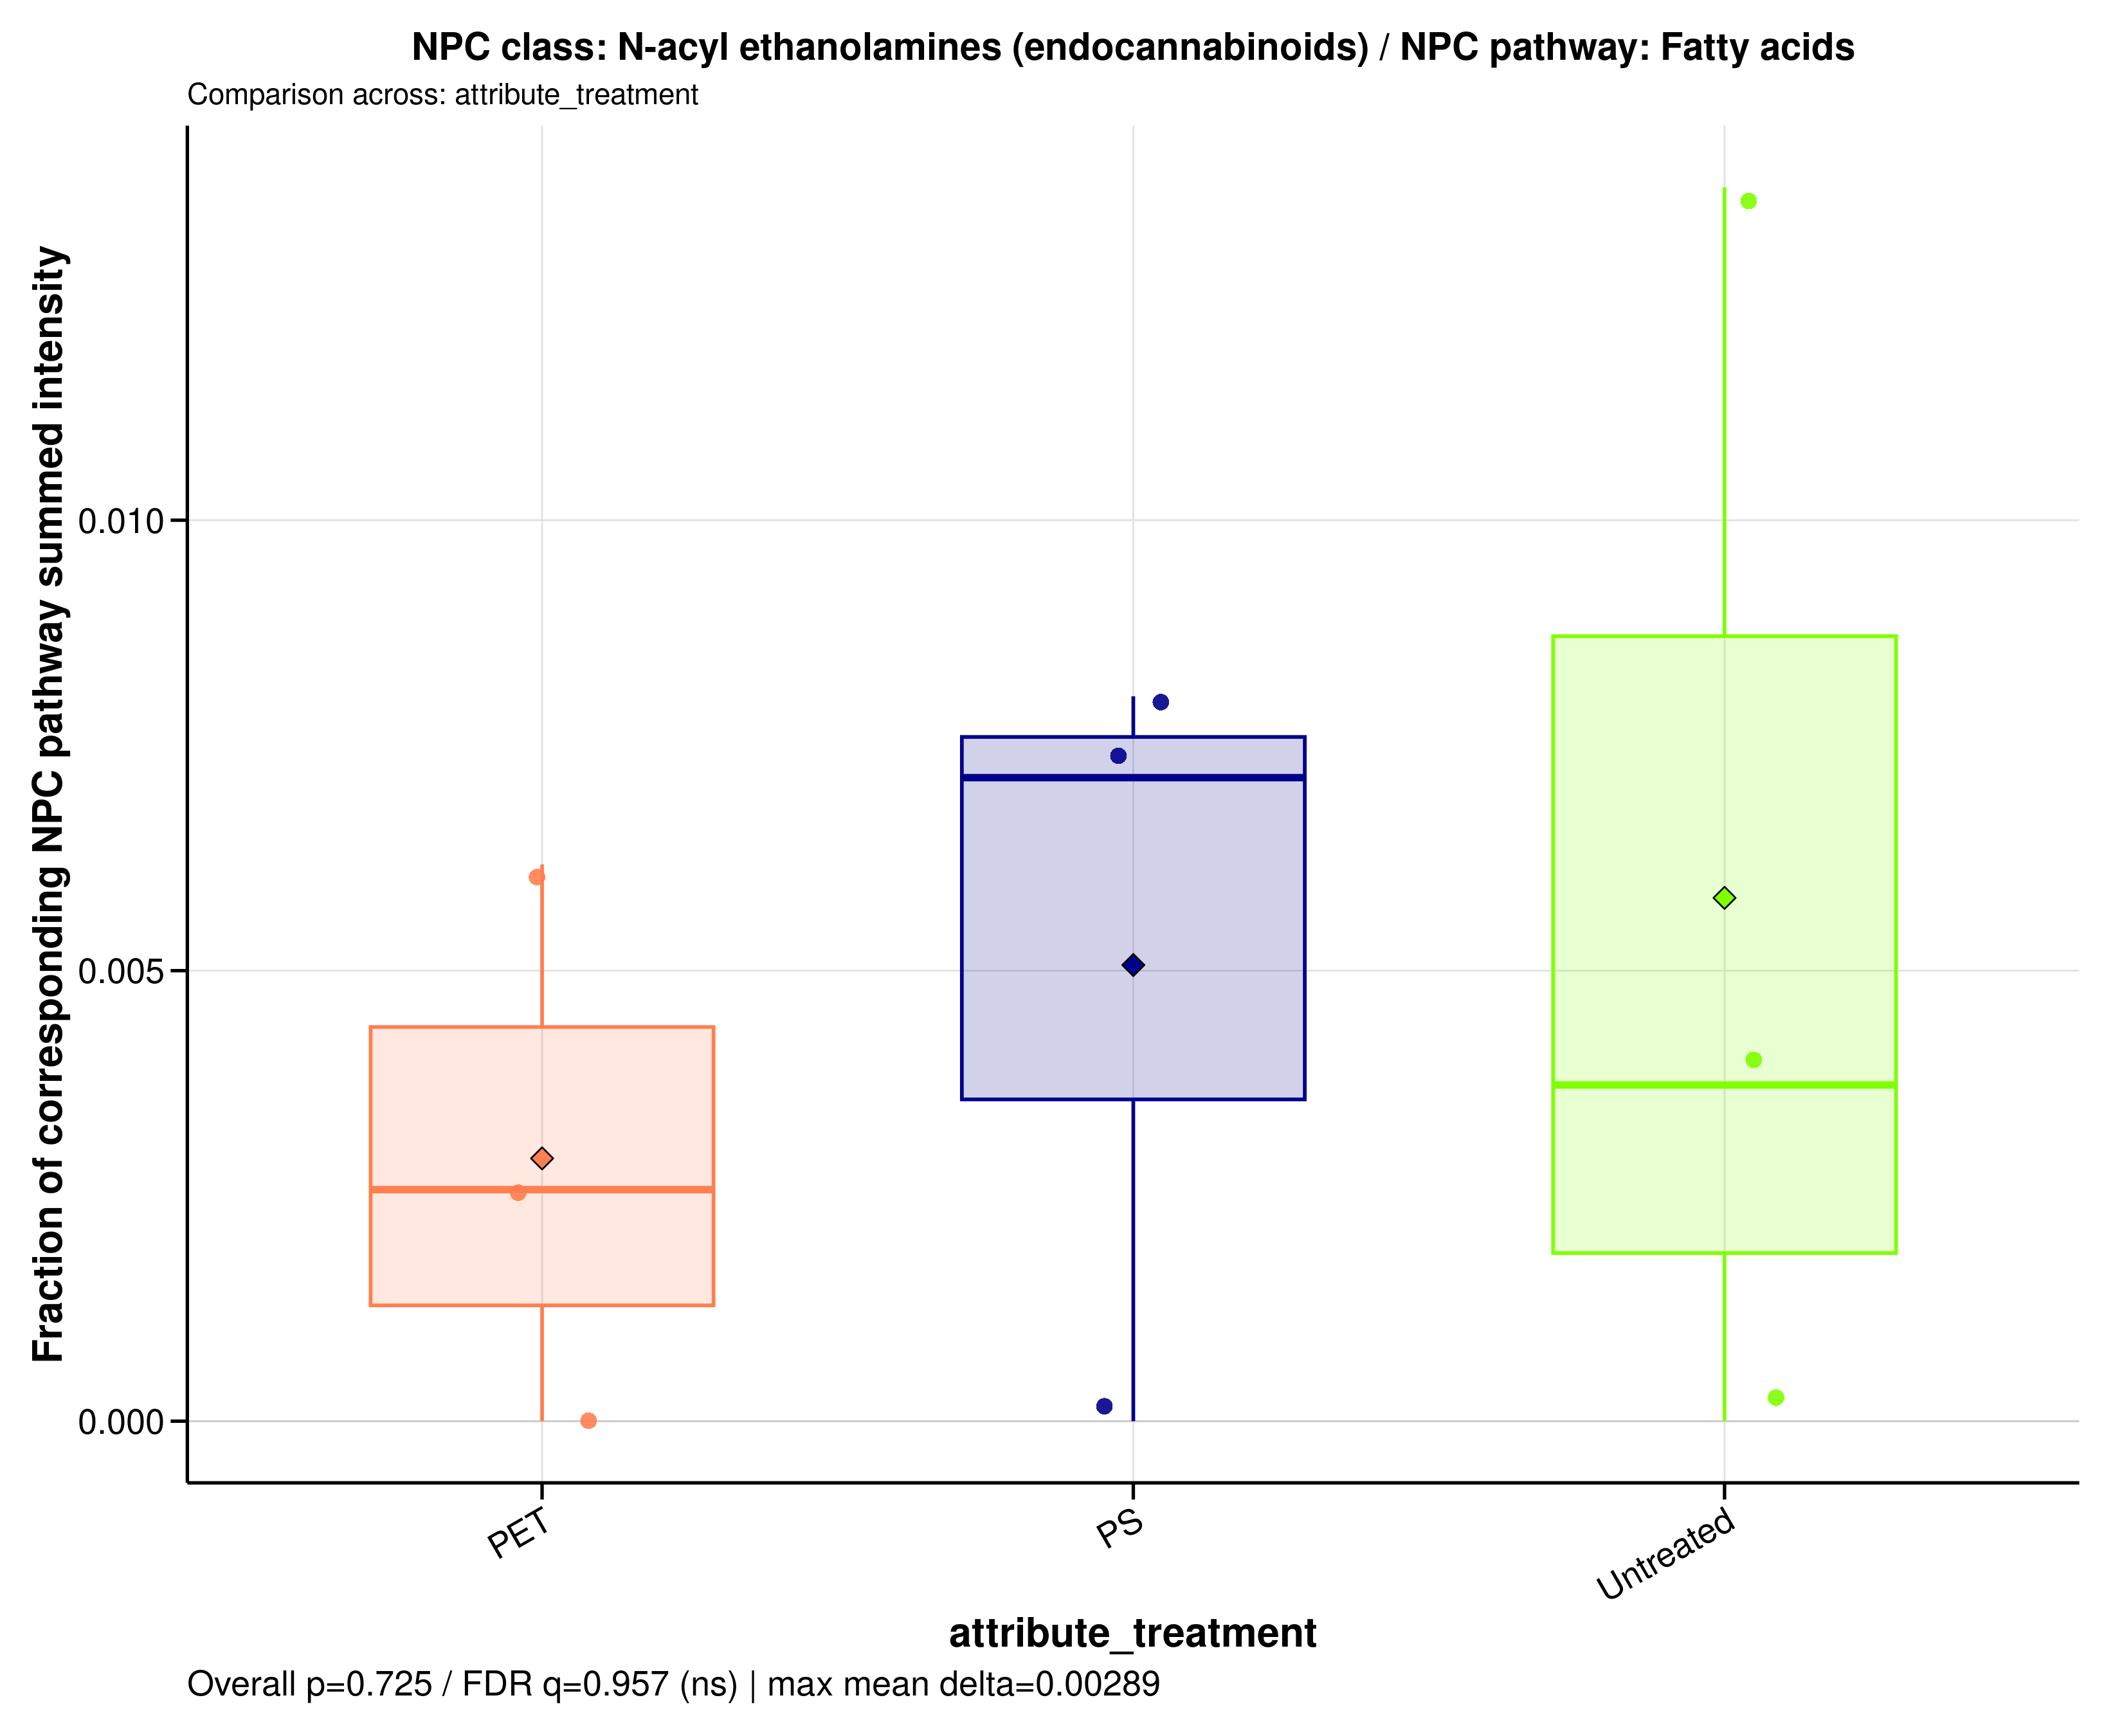

Data behind this chart, as committed beside it:
sample_id	group	data_source	numerator_level	numerator_term	numerator_class	denominator_level	denominator_term	npc_pathway	npc_superclass	npc_class	ratio_label	ratio_plot_label	numerator_n_features	denominator_n_features	numerator_summed_intensity	denominator_summed_intensity	ratio	npc_overall_test	npc_overall_p_value	npc_overall_q_value	npc_overall_significance	npc_max_mean_difference	npc_max_median_difference
MDM_160526_PET100	PET	filtered	class	N-acyl ethanolamines (endocannabinoids)	N-acyl ethanolamines (endocannabinoids)	pathway	Fatty acids	Fatty acids	Fatty amides	N-acyl ethanolamines (endocannabinoids)	NPC class: N-acyl ethanolamines (endocan…	N-acyl ethanolamines (endocannabinoids)	1	224	0.642	103.9	0.00618	kruskal_wallis	0.7248	0.9565	ns	0.002892	0.004572
MDM_160526_PS100	PS	filtered	class	N-acyl ethanolamines (endocannabinoids)	N-acyl ethanolamines (endocannabinoids)	pathway	Fatty acids	Fatty acids	Fatty amides	N-acyl ethanolamines (endocannabinoids)	NPC class: N-acyl ethanolamines (endocan…	N-acyl ethanolamines (endocannabinoids)	1	224	0.3636	50.9	0.007142	kruskal_wallis	0.7248	0.9565	ns	0.002892	0.004572
MDM_160526_untreated	Untreated	filtered	class	N-acyl ethanolamines (endocannabinoids)	N-acyl ethanolamines (endocannabinoids)	pathway	Fatty acids	Fatty acids	Fatty amides	N-acyl ethanolamines (endocannabinoids)	NPC class: N-acyl ethanolamines (endocan…	N-acyl ethanolamines (endocannabinoids)	1	224	0	27.06	0	kruskal_wallis	0.7248	0.9565	ns	0.002892	0.004572
MDM_A_190626_PET100	PET	filtered	class	N-acyl ethanolamines (endocannabinoids)	N-acyl ethanolamines (endocannabinoids)	pathway	Fatty acids	Fatty acids	Fatty amides	N-acyl ethanolamines (endocannabinoids)	NPC class: N-acyl ethanolamines (endocan…	N-acyl ethanolamines (endocannabinoids)	1	224	0.28	108.9	0.00257	kruskal_wallis	0.7248	0.9565	ns	0.002892	0.004572
MDM_A_190626_PS100	PS	filtered	class	N-acyl ethanolamines (endocannabinoids)	N-acyl ethanolamines (endocannabinoids)	pathway	Fatty acids	Fatty acids	Fatty amides	N-acyl ethanolamines (endocannabinoids)	NPC class: N-acyl ethanolamines (endocan…	N-acyl ethanolamines (endocannabinoids)	1	224	0	159.7	0	kruskal_wallis	0.7248	0.9565	ns	0.002892	0.004572
MDM_A_190626_untreated	Untreated	filtered	class	N-acyl ethanolamines (endocannabinoids)	N-acyl ethanolamines (endocannabinoids)	pathway	Fatty acids	Fatty acids	Fatty amides	N-acyl ethanolamines (endocannabinoids)	NPC class: N-acyl ethanolamines (endocan…	N-acyl ethanolamines (endocannabinoids)	1	224	0.4996	133.9	0.003731	kruskal_wallis	0.7248	0.9565	ns	0.002892	0.004572
MDM_B_190626_PET100	PET	filtered	class	N-acyl ethanolamines (endocannabinoids)	N-acyl ethanolamines (endocannabinoids)	pathway	Fatty acids	Fatty acids	Fatty amides	N-acyl ethanolamines (endocannabinoids)	NPC class: N-acyl ethanolamines (endocan…	N-acyl ethanolamines (endocannabinoids)	1	224	0	88.51	0	kruskal_wallis	0.7248	0.9565	ns	0.002892	0.004572
MDM_B_190626_PS100	PS	filtered	class	N-acyl ethanolamines (endocannabinoids)	N-acyl ethanolamines (endocannabinoids)	pathway	Fatty acids	Fatty acids	Fatty amides	N-acyl ethanolamines (endocannabinoids)	NPC class: N-acyl ethanolamines (endocan…	N-acyl ethanolamines (endocannabinoids)	1	224	1	124.3	0.008046	kruskal_wallis	0.7248	0.9565	ns	0.002892	0.004572
MDM_B_190626_untreated	Untreated	filtered	class	N-acyl ethanolamines (endocannabinoids)	N-acyl ethanolamines (endocannabinoids)	pathway	Fatty acids	Fatty acids	Fatty amides	N-acyl ethanolamines (endocannabinoids)	NPC class: N-acyl ethanolamines (endocan…	N-acyl ethanolamines (endocannabinoids)	1	224	0.5347	39.05	0.01369	kruskal_wallis	0.7248	0.9565	ns	0.002892	0.004572
